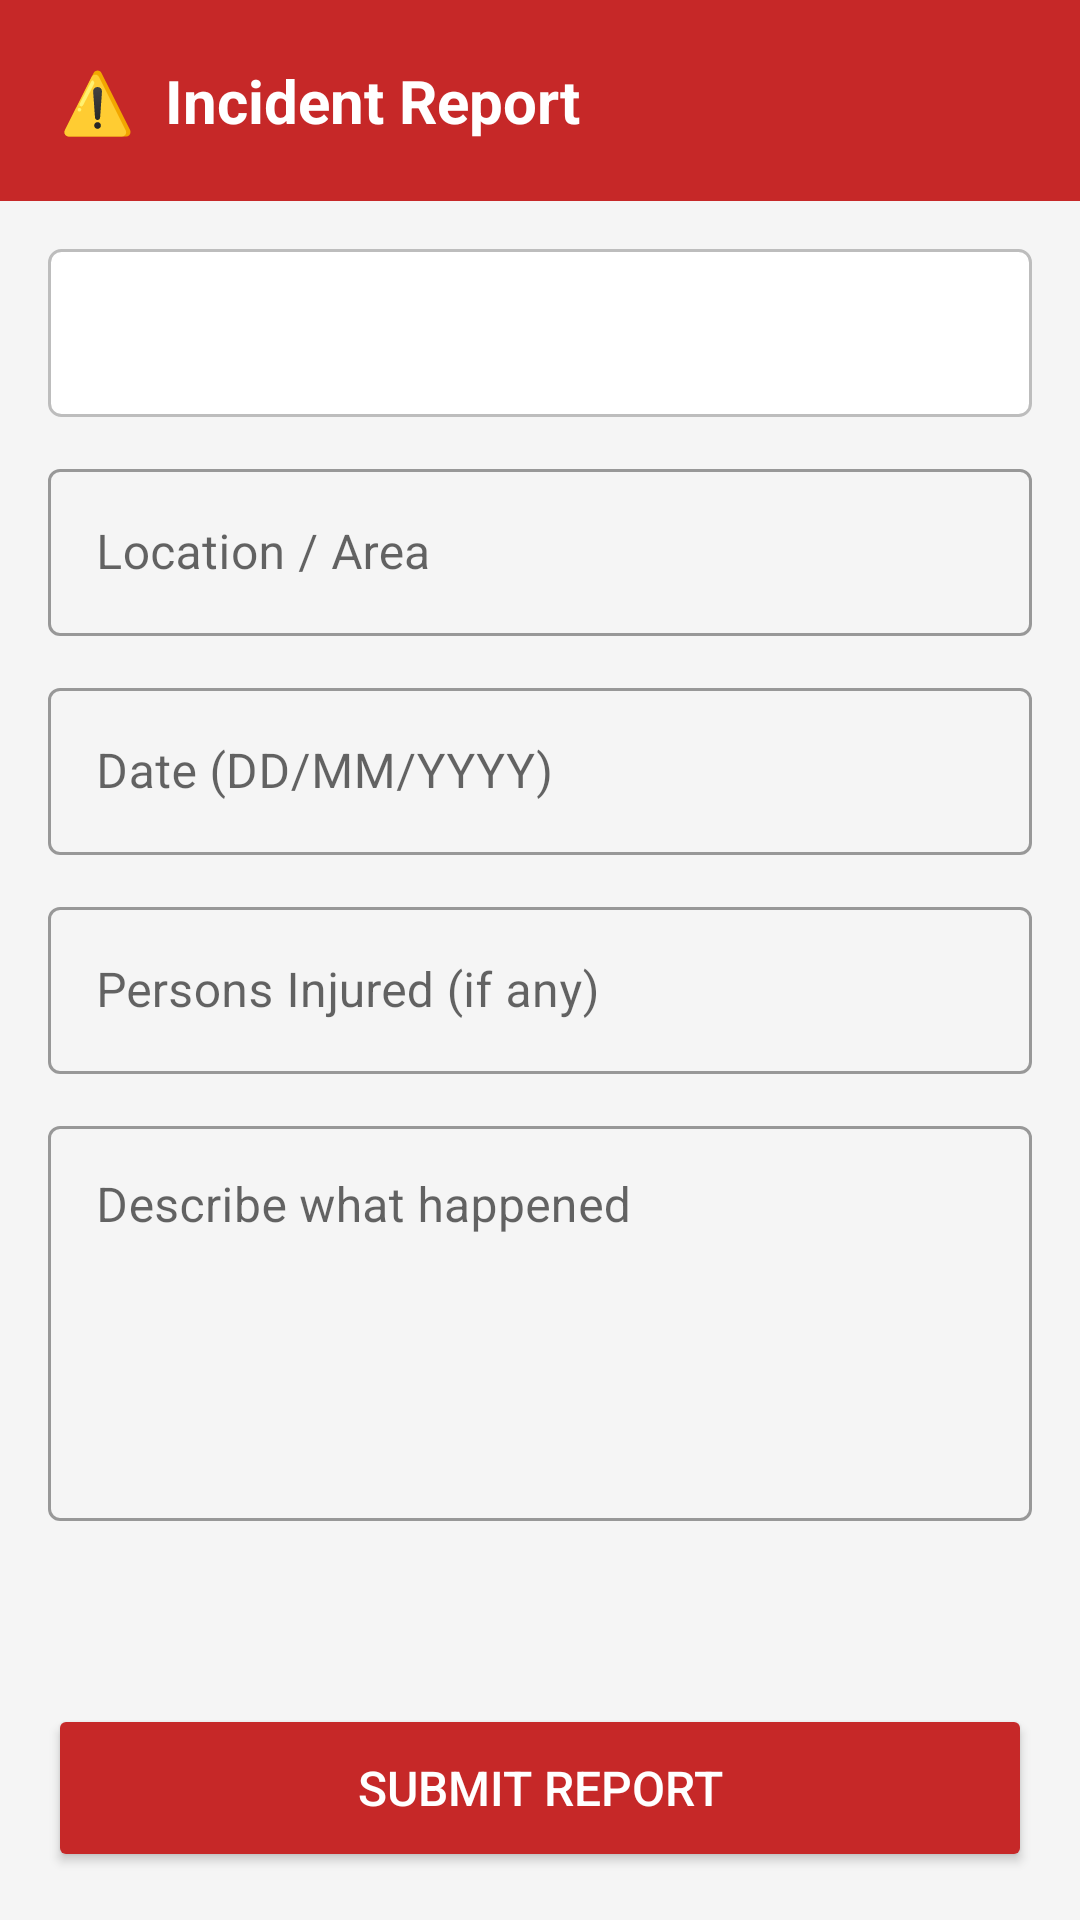

This screen was rendered from an Android layout file. Write that file and the resources it references.
<!-- AndroidManifest.xml: application theme Theme.RakshaKavach -->
<!-- res/layout/activity_incident_report.xml -->
<?xml version="1.0" encoding="utf-8"?>
<LinearLayout xmlns:android="http://schemas.android.com/apk/res/android"
    android:layout_width="match_parent"
    android:layout_height="match_parent"
    android:orientation="vertical"
    android:background="@color/background">

    <LinearLayout
        android:layout_width="match_parent"
        android:layout_height="wrap_content"
        android:background="@color/accent_red"
        android:padding="20dp">
        <TextView
            android:layout_width="wrap_content"
            android:layout_height="wrap_content"
            android:text="⚠️  Incident Report"
            android:textColor="@android:color/white"
            android:textSize="20sp"
            android:textStyle="bold"/>
    </LinearLayout>

    <ScrollView android:layout_width="match_parent" android:layout_height="0dp" android:layout_weight="1">
        <LinearLayout android:layout_width="match_parent" android:layout_height="wrap_content"
            android:orientation="vertical" android:padding="16dp">

            <Spinner android:id="@+id/spinnerIncidentType"
                android:layout_width="match_parent" android:layout_height="56dp"
                android:layout_marginBottom="12dp"
                android:background="@drawable/spinner_bg"
                android:padding="8dp"/>

            <com.google.android.material.textfield.TextInputLayout
                style="@style/Widget.MaterialComponents.TextInputLayout.OutlinedBox"
                android:layout_width="match_parent" android:layout_height="wrap_content"
                android:hint="Location / Area" android:layout_marginBottom="12dp">
                <com.google.android.material.textfield.TextInputEditText
                    android:id="@+id/etLocation"
                    android:layout_width="match_parent" android:layout_height="wrap_content"/>
            </com.google.android.material.textfield.TextInputLayout>

            <com.google.android.material.textfield.TextInputLayout
                style="@style/Widget.MaterialComponents.TextInputLayout.OutlinedBox"
                android:layout_width="match_parent" android:layout_height="wrap_content"
                android:hint="Date (DD/MM/YYYY)" android:layout_marginBottom="12dp">
                <com.google.android.material.textfield.TextInputEditText
                    android:id="@+id/etDate"
                    android:layout_width="match_parent" android:layout_height="wrap_content"
                    android:inputType="date"/>
            </com.google.android.material.textfield.TextInputLayout>

            <com.google.android.material.textfield.TextInputLayout
                style="@style/Widget.MaterialComponents.TextInputLayout.OutlinedBox"
                android:layout_width="match_parent" android:layout_height="wrap_content"
                android:hint="Persons Injured (if any)" android:layout_marginBottom="12dp">
                <com.google.android.material.textfield.TextInputEditText
                    android:id="@+id/etInjured"
                    android:layout_width="match_parent" android:layout_height="wrap_content"/>
            </com.google.android.material.textfield.TextInputLayout>

            <com.google.android.material.textfield.TextInputLayout
                style="@style/Widget.MaterialComponents.TextInputLayout.OutlinedBox"
                android:layout_width="match_parent" android:layout_height="wrap_content"
                android:hint="Describe what happened" android:layout_marginBottom="12dp">
                <com.google.android.material.textfield.TextInputEditText
                    android:id="@+id/etDescription"
                    android:layout_width="match_parent" android:layout_height="wrap_content"
                    android:minLines="5"
                    android:gravity="top"
                    android:inputType="textMultiLine"/>
            </com.google.android.material.textfield.TextInputLayout>

        </LinearLayout>
    </ScrollView>

    <Button
        android:id="@+id/btnSubmitReport"
        android:layout_width="match_parent"
        android:layout_height="56dp"
        android:text="SUBMIT REPORT"
        android:backgroundTint="@color/accent_red"
        android:textColor="@android:color/white"
        android:textSize="16sp"
        android:layout_margin="16dp"/>

</LinearLayout>
<!-- resources referenced by this layout -->
<resources>
  <color name="accent_red">#C62828</color>
  <color name="background">#F5F5F5</color>
  <!-- drawable spinner_bg (drawable) -->
  <?xml version="1.0" encoding="utf-8"?>
  <shape xmlns:android="http://schemas.android.com/apk/res/android"
      android:shape="rectangle">
      <solid android:color="@android:color/white"/>
      <stroke android:width="1dp" android:color="#BDBDBD"/>
      <corners android:radius="4dp"/>
  </shape>
  <style name="Theme.RakshaKavach" parent="Theme.MaterialComponents.DayNight.DarkActionBar">
          <item name="colorPrimary">@color/primary</item>
          <item name="colorPrimaryVariant">@color/primary_dark</item>
          <item name="colorOnPrimary">@android:color/white</item>
          <item name="colorSecondary">@color/accent_red</item>
          <item name="colorOnSecondary">@android:color/white</item>
          <item name="android:colorBackground">@color/background</item>
          <item name="windowNoTitle">true</item>
          <item name="windowActionBar">false</item>
      </style>
  <color name="primary">#1565C0</color>
  <color name="primary_dark">#0D47A1</color>
</resources>
